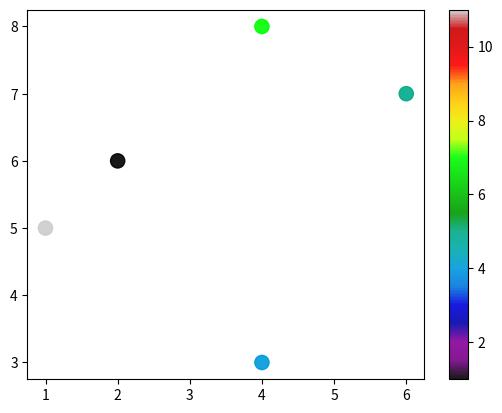

This figure's Python source:
import numpy as np
import matplotlib.pyplot as plt

f1 = {'family':'serif','color':'blue','size':20}
f2 = {'family':'serif','color':'magenta','size':15}
x=np.array([1,2,6,4,4])
y=np.array([5,6,7,8,3])
c=np.array([11,1,5,7,4])
plt.scatter(x,y,cmap='nipy_spectral',c=c,s=105,alpha=0.9) #alpha is used for transparency
plt.colorbar() #displays colorbar
plt.show()